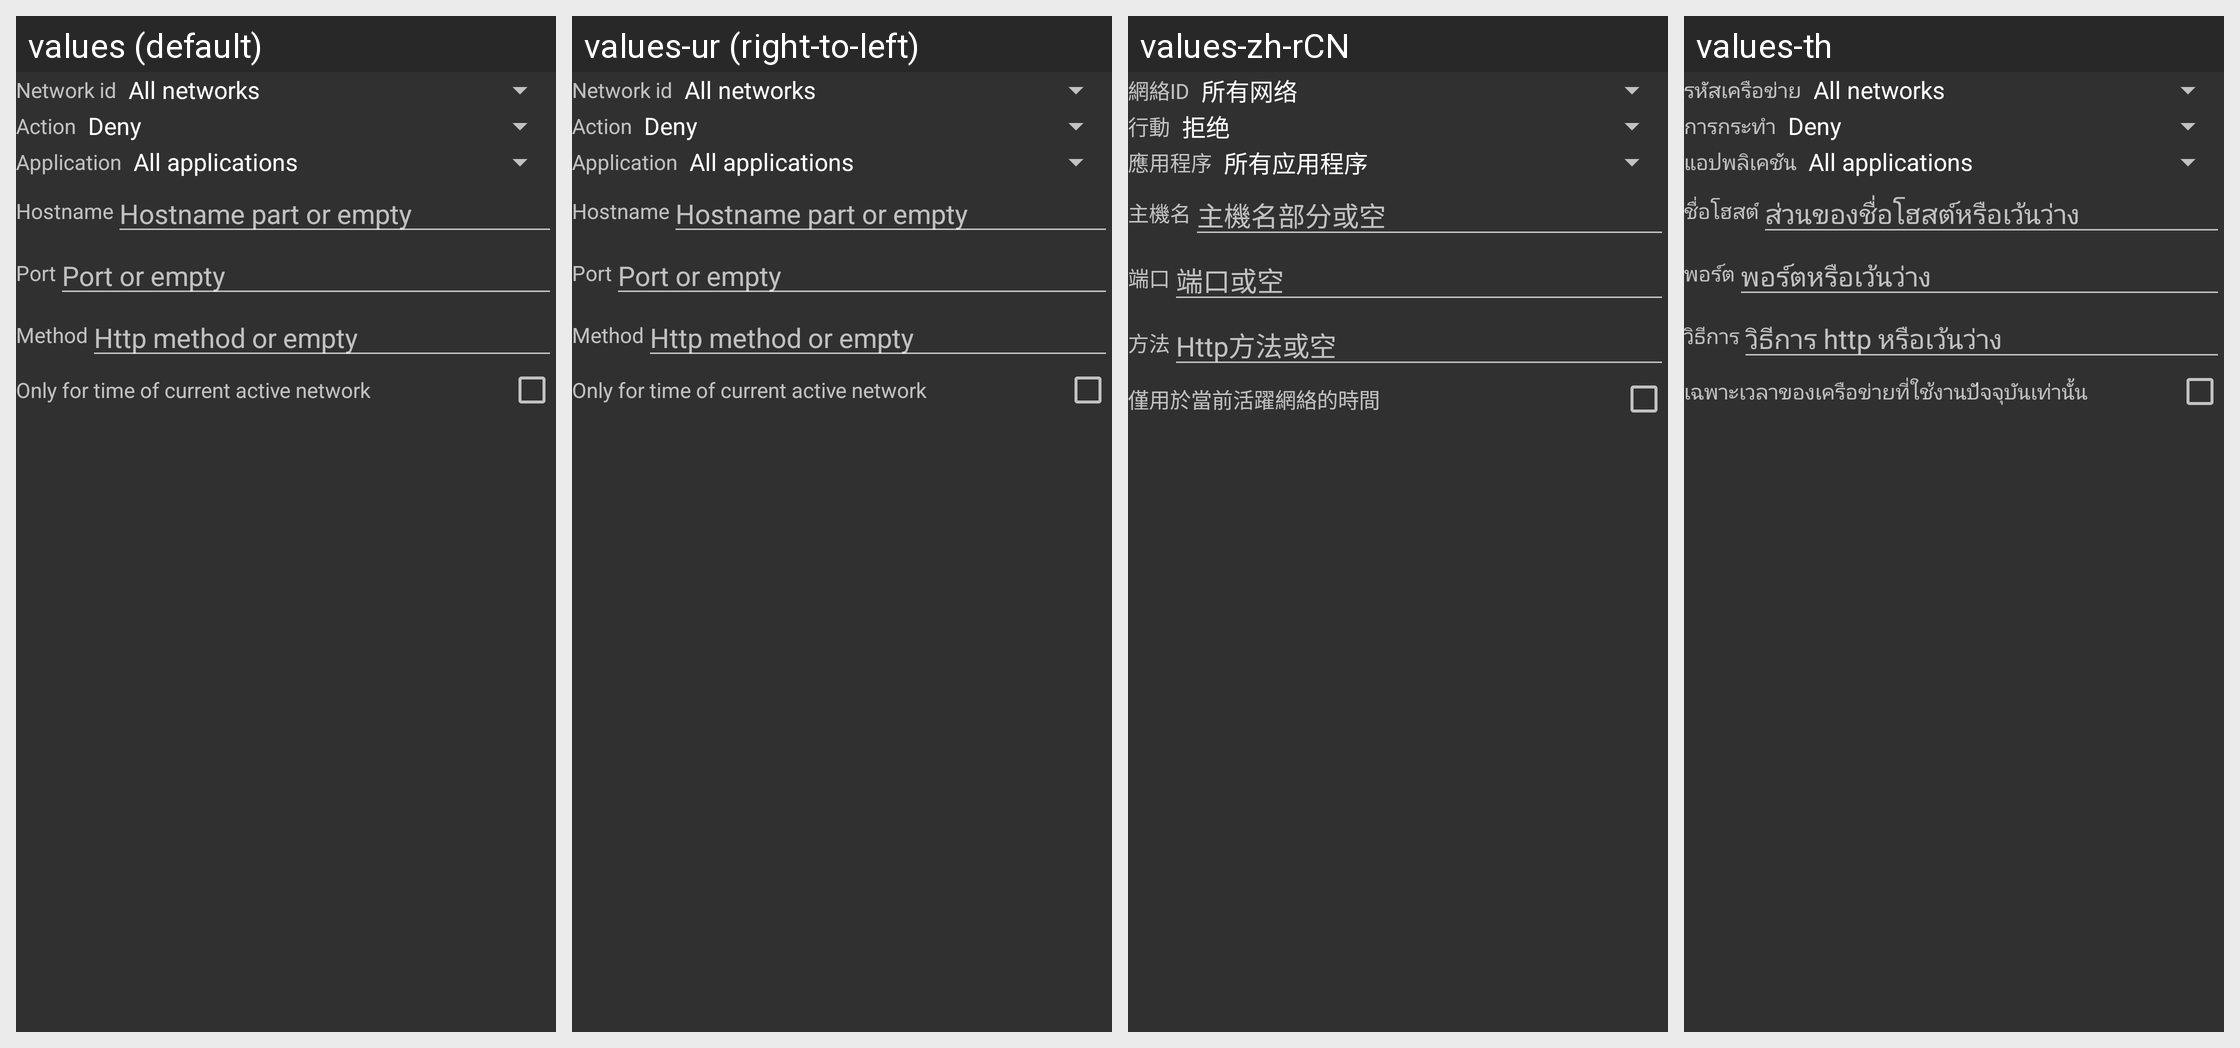

Strings drawn on this Android screen and how each of the app's shown locales translates them:
Android screen res/layout/fragment_drony_add_filter_rule.xml rendered under 4 locales, left to right: values (default), values-ur (right-to-left), values-zh-rCN, values-th. Device: Nexus 5 (rendered at 1080×1920; each locale shown at half size, 540×960, under a caption strip naming it); theme AppActivityTheme.
Other locales in the repository, not shown: values-af, values-am, values-ar, values-as, values-az, values-be, values-bg, values-bn, values-bs, values-ca, values-cs, values-da, values-de, values-el, values-en-rGB, values-es, values-es-rUS, values-et, values-eu, values-fa, values-fi, values-fr, values-fr-rCA, values-gl, values-gu, values-hi, values-hr, values-hu, values-hy, values-in, values-is, values-it, values-it-rIT, values-iw, values-ja, values-ka, values-kk, values-km, values-kn, values-ko, values-ky, values-lo, values-lt, values-lv, values-mk, values-ml, values-mn, values-mr, values-ms, values-my, values-nb, values-ne, values-nl, values-or, values-pa, values-pl, values-pt-rBR, values-pt-rPT, values-ro, values-ru, values-si, values-sk, values-sl, values-sl-rSI, values-sq, values-sr, values-sv, values-sw, values-ta, values-te, values-tl, values-tr, values-uk, values-uz, values-vi, values-zh, values-zh-rHK, values-zh-rTW, values-zu.
Strings drawn on this screen, with the default value and each locale's value (text and hints the layout hard-codes, and strings that could not be matched under every locale, appear in the picture but are not listed):

add_filter_rule_port_text
  values: Port
  values-ur: Port  [not translated; the default value is used]
  values-zh-rCN: 端口
  values-th: พอร์ต

add_filter_rule_method_text
  values: Method
  values-ur: Method  [not translated; the default value is used]
  values-zh-rCN: 方法
  values-th: วิธีการ
